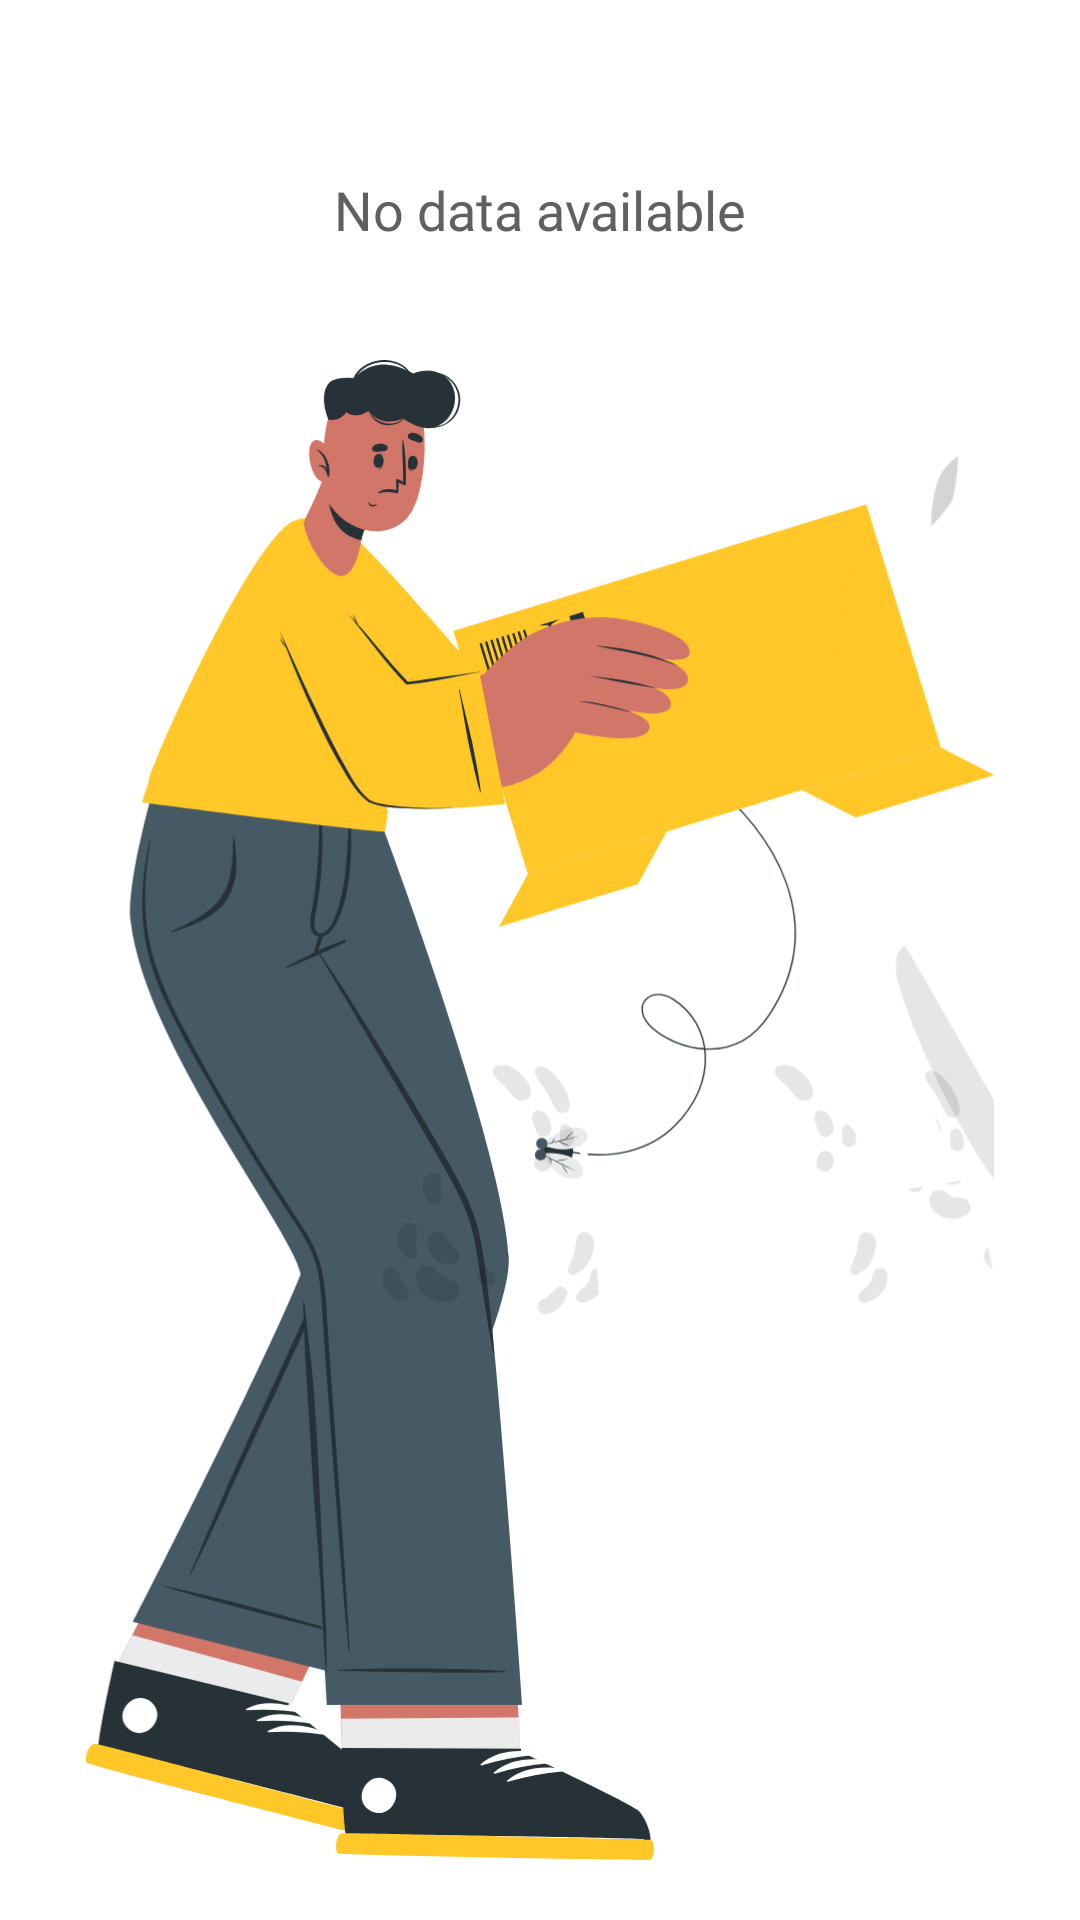

Reconstruct the res/layout file that produces this screen, plus the resources it refers to.
<!-- AndroidManifest.xml: application theme Theme.LooxySupport -->
<!-- res/layout/layout_no_data.xml -->
<?xml version="1.0" encoding="utf-8"?>
<LinearLayout xmlns:android="http://schemas.android.com/apk/res/android"
    android:orientation="vertical"
    android:layout_width="match_parent"
    android:gravity="center"
    android:id="@+id/layoutNoData"
    android:paddingTop="10sp"
    android:paddingBottom="10sp"
    android:layout_height="match_parent">

    <TextView
        android:id="@+id/text_no_data"
        android:layout_width="match_parent"
        android:layout_height="100dp"
        android:gravity="center"
        style="@style/bold"
        android:textSize="18sp"
        android:textColor="@color/dark_grey"
        android:text="@string/no_data_available"/>

    <ImageView
        android:layout_width="match_parent"
        android:layout_height="500dp"
        android:src="@drawable/ic_no_data"/>

</LinearLayout>
<!-- resources referenced by this layout -->
<resources>
  <color name="dark_grey">#606060</color>
  <!-- drawable ic_no_data: vector/xml drawable (drawable, 38310 chars, omitted) -->
  <string name="no_data_available">No data available</string>
  <style name="bold" parent="android:Widget.TextView">
          <item name="android:fontFamily">@font/bold</item>
      </style>
  <style name="Theme.LooxySupport" parent="Theme.MaterialComponents.DayNight.DarkActionBar">
          
          <item name="colorPrimary">@color/colorPrimary</item>
          <item name="colorPrimaryVariant">@color/colorPrimaryDark</item>
          <item name="colorOnPrimary">@color/colorAccent</item>
          
          <item name="colorSecondary">@color/colorPrimary</item>
          <item name="colorSecondaryVariant">@color/colorPrimary</item>
          <item name="colorOnSecondary">@color/black</item>
          
          <item name="android:statusBarColor">@color/colorPrimaryDark</item>
          <item name="android:windowLightStatusBar" tools:targetApi="m">true</item>
          
  
          <item name="windowNoTitle">true</item>
          <item name="windowActionBar">false</item>
  
          
          <item name="android:alertDialogTheme">@style/AlertDialogTheme</item>
          <item name="alertDialogTheme">@style/AlertDialogTheme</item>
  
          <item name="bottomSheetDialogTheme">@style/AppBottomSheetDialogTheme</item>
  
          
          <item name="android:forceDarkAllowed" tools:targetApi="q">false</item>
      </style>
  <color name="colorPrimary">#F44263</color>
  <color name="colorPrimaryDark">#FFFFFF</color>
  <color name="colorAccent">#2DD4BF</color>
  <color name="black">#000000</color>
  <style name="AlertDialogTheme" parent="Theme.AppCompat.Light.Dialog.Alert">
          <item name="colorAccent">@color/colorAccent</item>
      </style>
  <style name="AppBottomSheetDialogTheme" parent="Theme.Design.Light.BottomSheetDialog">
          <item name="bottomSheetStyle">@style/AppModalStyle</item>
      </style>
  <style name="AppModalStyle" parent="Widget.Design.BottomSheet.Modal">
          <item name="android:background">@drawable/shape_rectangle_white_with_topright_topleft_radius15</item>
      </style>
  <!-- drawable shape_rectangle_white_with_topright_topleft_radius15 (drawable-hdpi) -->
  <?xml version="1.0" encoding="utf-8"?>
  <shape xmlns:android="http://schemas.android.com/apk/res/android"
      android:shape="rectangle">
      <corners android:topLeftRadius="15sp" android:topRightRadius="15sp"/>
      <solid android:color="@color/white"/>
  </shape>
  <color name="white">#FFFFFF</color>
</resources>
